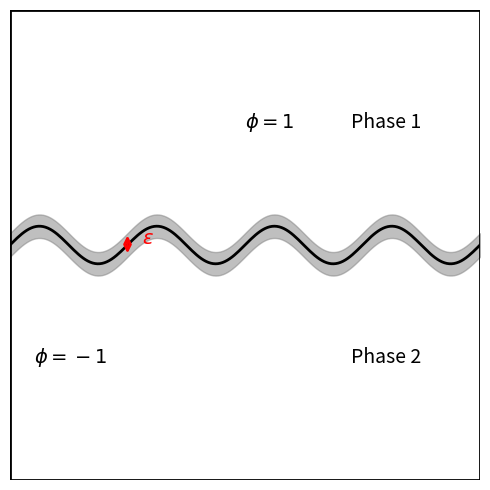

This figure's Python source: (Note: this script raises an exception after producing the figure.)
import matplotlib.pyplot as plt
import numpy as np

# Create the wavy boundary
# The boundary should have multiple waves across the width
x = np.linspace(0, 10, 200)

# Experiment with sine wave parameters
# y = A * sin(B*x + C) + D
# A = amplitude (vertical oscillation)
# B = frequency (number of waves)
# C = phase shift
# D = vertical offset (middle of box)

A = 0.4  # amplitude
B = 2 * np.pi / 2.5  # frequency (about 4 waves in 10 units)
C = 0  # no phase shift
D = 5.0  # center of box vertically

y = A * np.sin(B * x + C) + D

# Create the gray shaded region (interface width epsilon)
epsilon = 0.5  # interface width
y_upper = y + epsilon/2
y_lower = y - epsilon/2

# Plot
fig, ax = plt.subplots(figsize=(8, 5))

# Draw box
ax.plot([0, 10, 10, 0, 0], [0, 0, 10, 10, 0], 'k-', linewidth=2)

# Draw wavy boundary
ax.plot(x, y, 'k-', linewidth=2)

# Draw gray shaded region
ax.fill_between(x, y_lower, y_upper, color='gray', alpha=0.5)

# Add labels
ax.text(5, 7.5, r'$\phi = 1$', fontsize=14, ha='left')
ax.text(8, 7.5, 'Phase 1', fontsize=14, ha='center')
ax.text(0.5, 2.5, r'$\phi = -1$', fontsize=14, ha='left')
ax.text(8, 2.5, 'Phase 2', fontsize=14, ha='center')

# Add epsilon arrow (approximate location)
arrow_x = 2.5
arrow_y = y[int(len(y) * arrow_x / 10)]
ax.annotate('', xy=(arrow_x, arrow_y + epsilon/2), xytext=(arrow_x, arrow_y - epsilon/2),
            arrowprops=dict(arrowstyle='<->', color='red', lw=2))
ax.text(arrow_x + 0.3, arrow_y, r'$\varepsilon$', fontsize=14, color='red')

ax.set_xlim(0, 10)
ax.set_ylim(0, 10)
ax.set_aspect('equal')
ax.axis('off')

plt.tight_layout()
plt.savefig('/Users/<user>/Desktop/MathThermoCourseLatex/TikzPlayground/TestCase1-sonnet/draft.png', dpi=150, bbox_inches='tight')
print("Draft saved to draft.png")
print(f"Parameters: A={A}, B={B:.3f}, C={C}, D={D}, epsilon={epsilon}")
